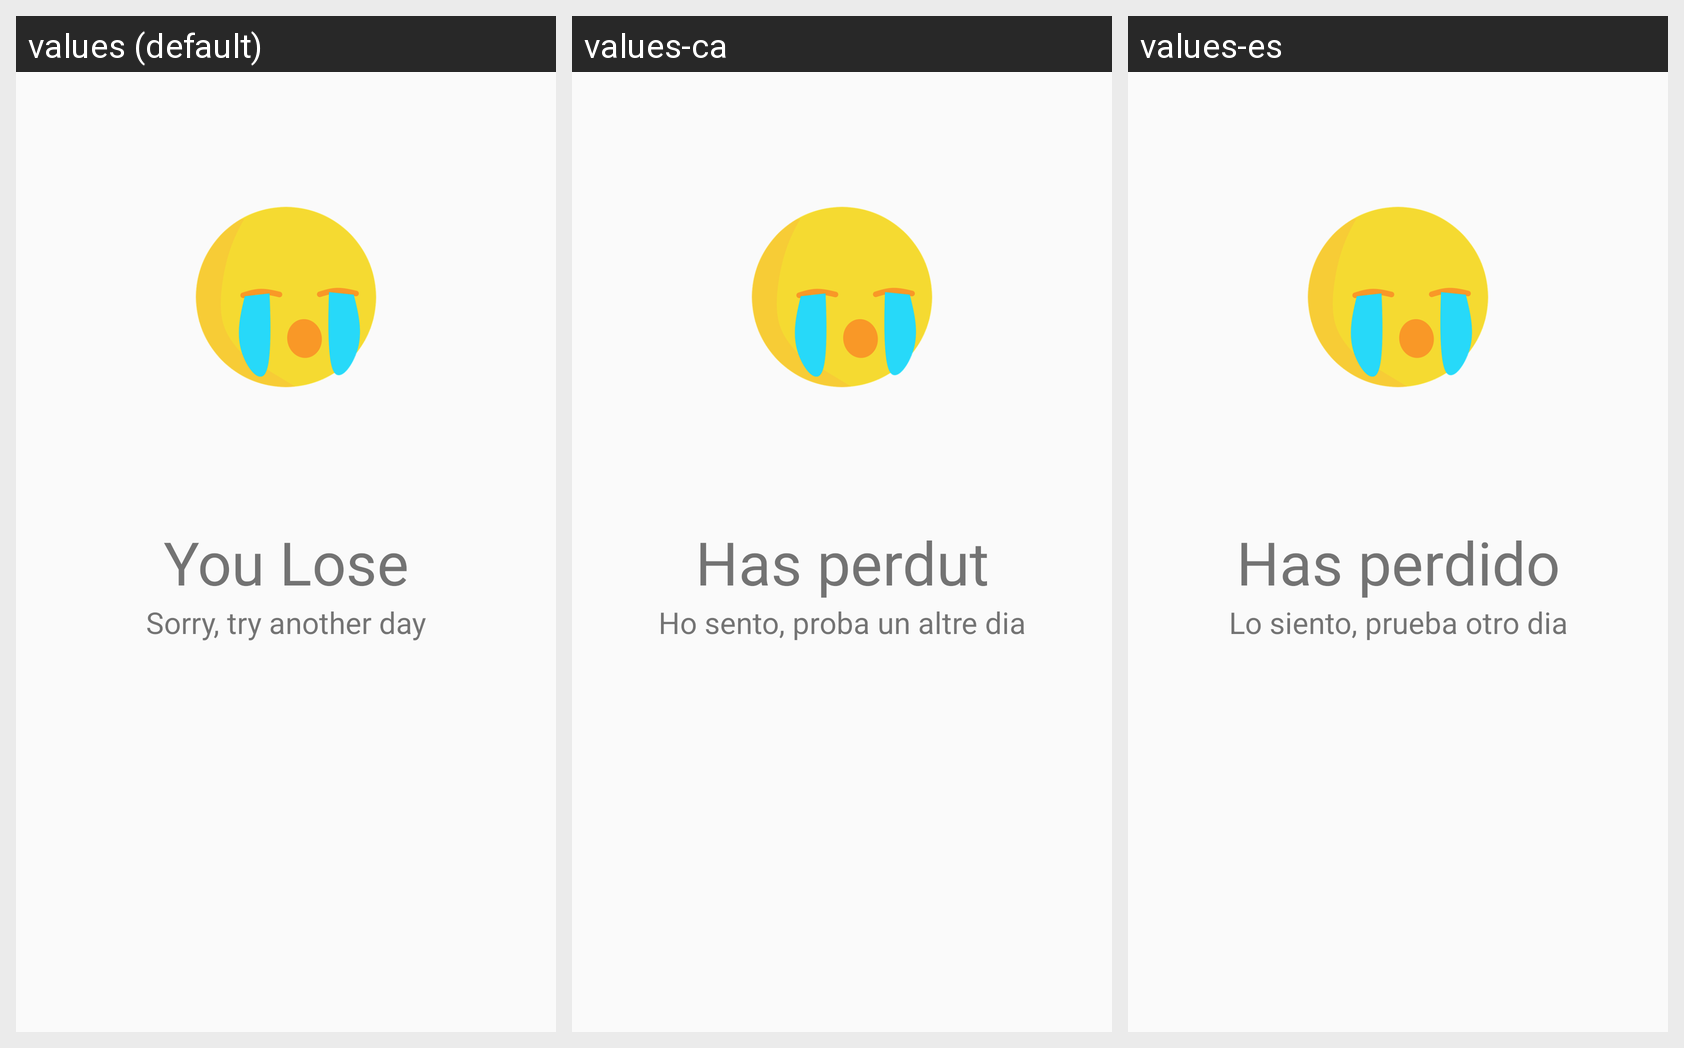

Here is an Android app screen in its default locale and in the app's own translations. Write out the translated-string differences for the strings that appear on this screen.
Android screen res/layout/custom_dialog_reward_lose.xml rendered under 3 locales, left to right: values (default), values-ca, values-es. Device: Nexus 5 (rendered at 1080×1920; each locale shown at half size, 540×960, under a caption strip naming it); theme AppTheme.
Strings drawn on this screen, with the default value and each locale's value (text and hints the layout hard-codes, and strings that could not be matched under every locale, appear in the picture but are not listed):

title_reward_lose
  values: You Lose
  values-ca: Has perdut
  values-es: Has perdido

content_reward_lose
  values: Sorry, try another day
  values-ca: Ho sento, proba un altre dia
  values-es: Lo siento, prueba otro dia
